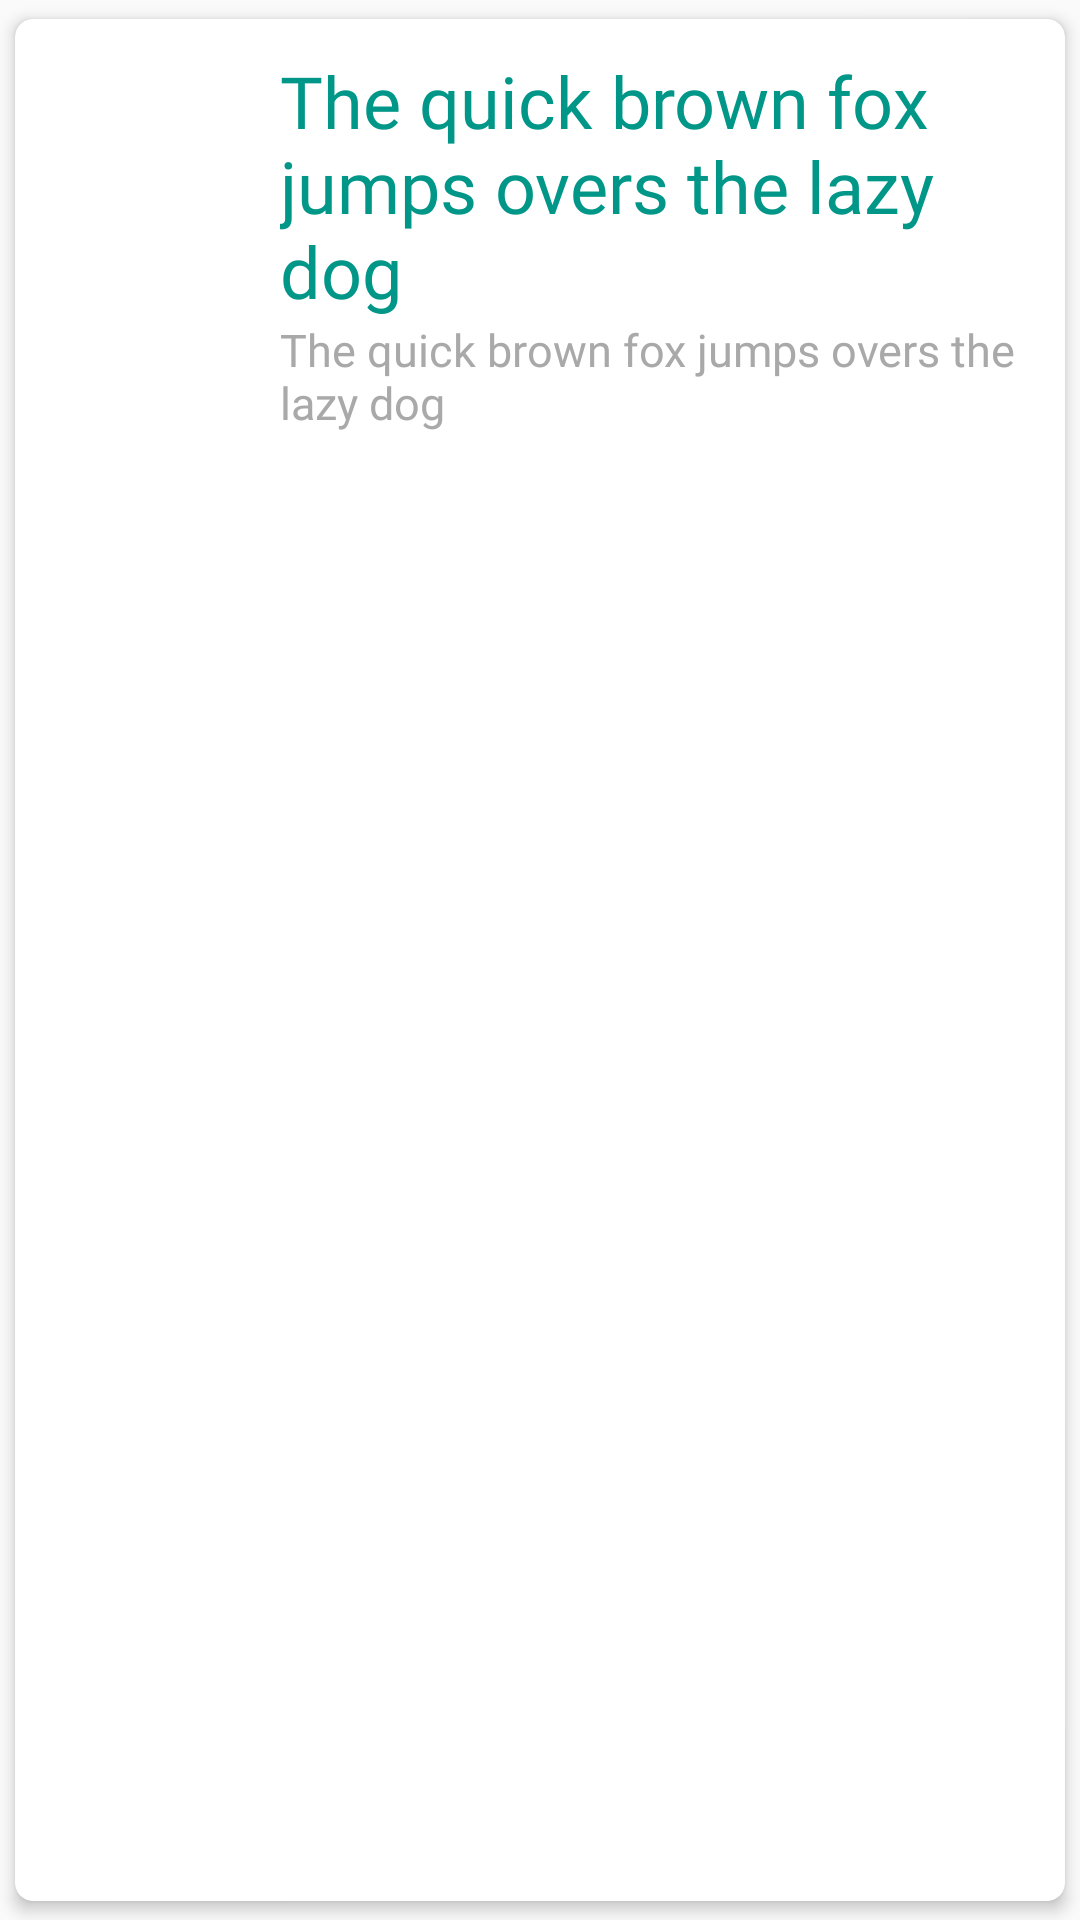

This screen was rendered from an Android layout file. Write that file and the resources it references.
<!-- AndroidManifest.xml: application theme AppTheme -->
<!-- res/layout/adapter_location.xml -->
<?xml version="1.0" encoding="utf-8"?>
<android.support.v7.widget.CardView xmlns:android="http://schemas.android.com/apk/res/android"
    xmlns:card_view="http://schemas.android.com/apk/res-auto"
    android:layout_width="match_parent"
    android:layout_height="wrap_content"
    android:layout_marginEnd="6dp"
    android:layout_marginStart="6dp"
    android:layout_marginTop="1dp"
    card_view:cardBackgroundColor="@color/white"
    card_view:cardCornerRadius="6dp"
    card_view:cardElevation="3dp"
    card_view:cardUseCompatPadding="true">

    <LinearLayout
        android:layout_width="match_parent"
        android:layout_height="wrap_content"
        android:baselineAligned="false"
        android:layout_margin="6dp"
        android:orientation="horizontal"
        android:padding="5dp">

        <RelativeLayout
            android:layout_width="0dp"
            android:layout_height="wrap_content"
            android:layout_weight="0.2"
            android:layout_gravity="center"
            android:orientation="vertical"
            android:fillAfter="false"
            android:fillEnabled="false">

            <TextView
                android:id="@+id/circleText"
                android:layout_width="55dp"
                android:layout_height="55dp"
                android:layout_centerInParent="true"
                android:background="@drawable/bg_circle"
                android:gravity="center"
                android:text="T"
                android:textColor="@color/white"
                android:textSize="30sp" />

        </RelativeLayout>

        <LinearLayout
            android:layout_width="0dp"
            android:layout_height="wrap_content"
            android:layout_weight="0.8"
            android:layout_marginStart="15dp"
            android:orientation="vertical">

            <TextView
                android:id="@+id/tvLocName"
                android:layout_width="match_parent"
                android:layout_height="wrap_content"
                android:fontFamily="@font/brandon_grotesque_medium"
                android:text="@string/test"
                android:textColor="@color/colorPrimary"
                android:textSize="24sp" />

            <TextView
                android:id="@+id/tvLocDesc"
                android:layout_width="match_parent"
                android:layout_height="wrap_content"
                android:fontFamily="@font/open_sans_regular"
                android:text="@string/test"
                android:textColor="@color/dark_gray"
                android:textSize="15sp" />
        </LinearLayout>

    </LinearLayout>

</android.support.v7.widget.CardView>
<!-- resources referenced by this layout -->
<resources>
  <color name="colorPrimary">#009688</color>
  <color name="dark_gray">#A9A9A9</color>
  <color name="white">#FFFFFF</color>
  <string name="test">The quick brown fox jumps overs the lazy dog</string>
  <style name="AppTheme" parent="Theme.AppCompat.Light.NoActionBar">
          
          <item name="colorPrimary">@color/colorPrimary</item>
          <item name="colorPrimaryDark">@color/colorPrimaryDark</item>
          <item name="colorAccent">@color/colorAccent</item>
      </style>
  <color name="colorPrimaryDark">#00675b</color>
  <color name="colorAccent">#4db6ac</color>
</resources>
